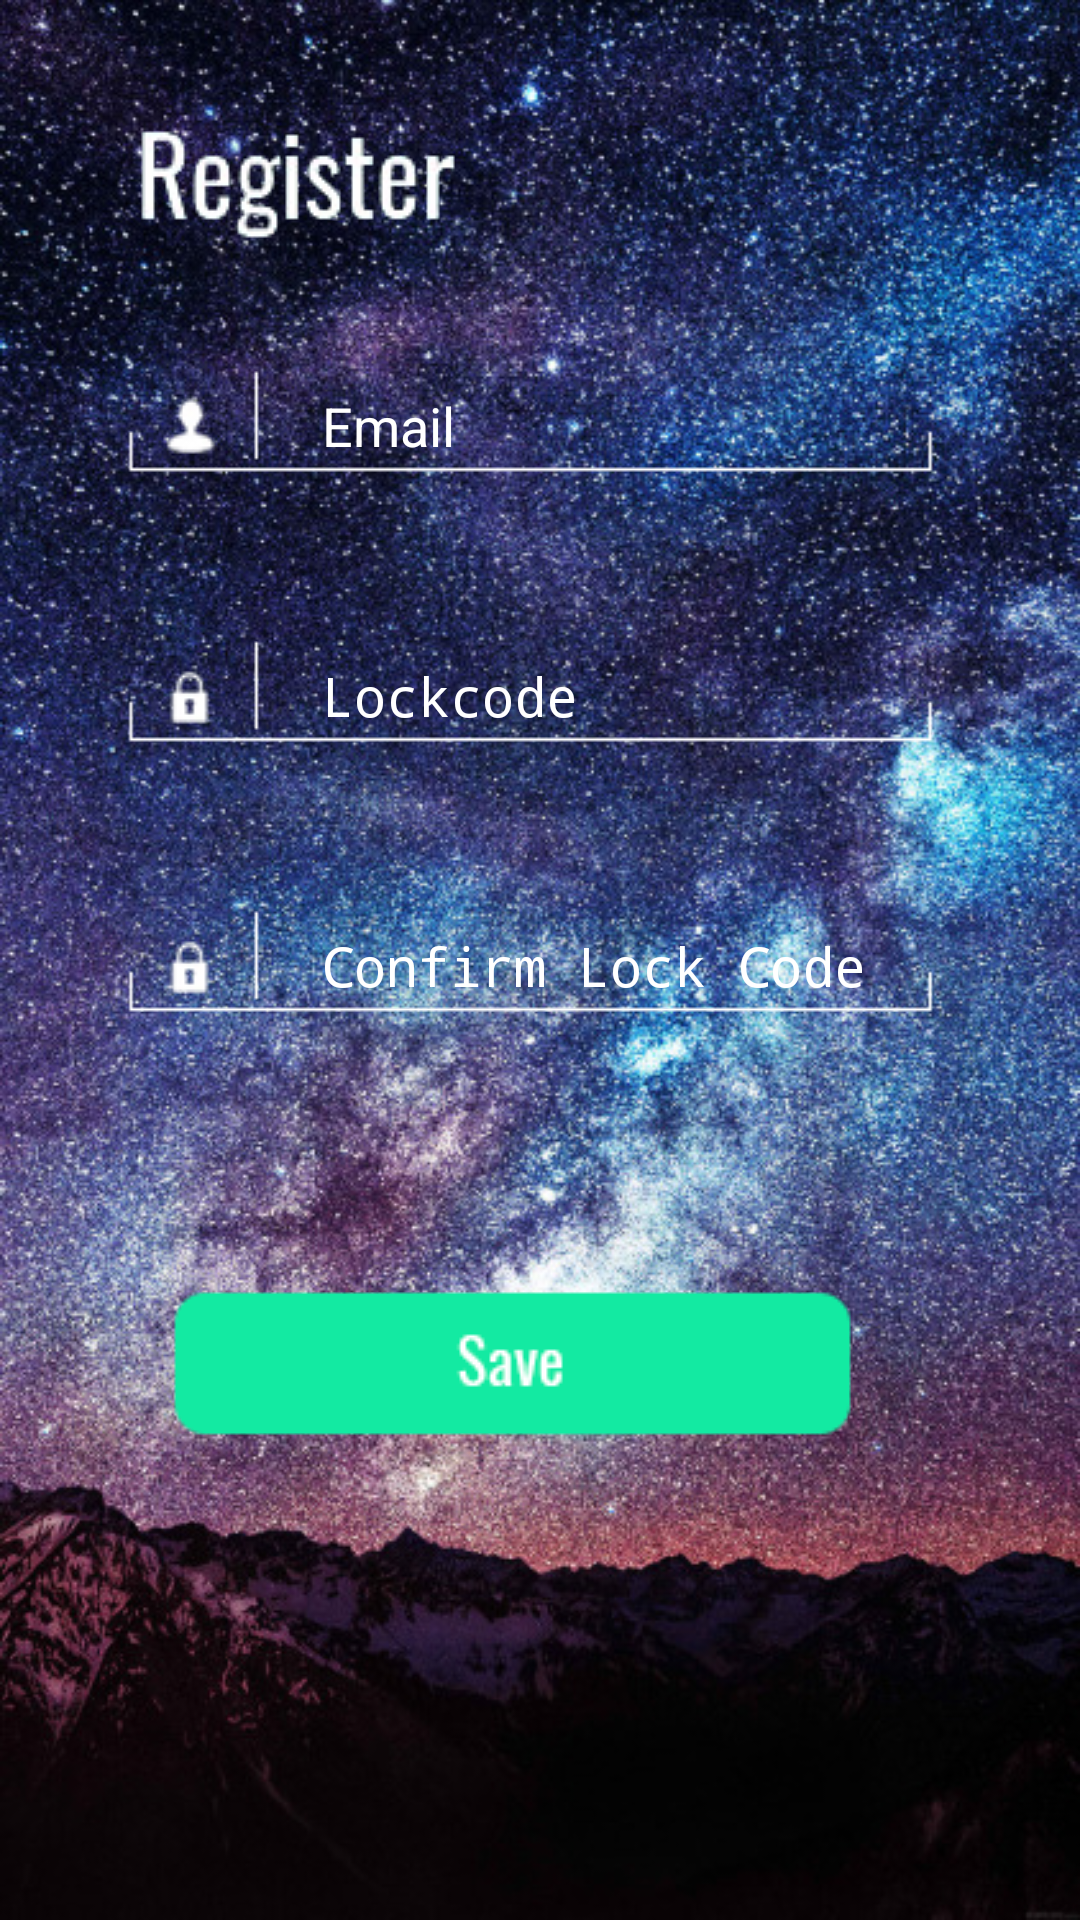

Write the Android layout XML for this screen, with the resource values it uses.
<!-- AndroidManifest.xml: application theme AppTheme -->
<!-- res/layout/content_register.xml -->
<?xml version="1.0" encoding="utf-8"?>
<RelativeLayout xmlns:android="http://schemas.android.com/apk/res/android"
    xmlns:app="http://schemas.android.com/apk/res-auto"
    xmlns:tools="http://schemas.android.com/tools"
    android:layout_width="match_parent"
    android:layout_height="match_parent"
    android:paddingBottom="@dimen/activity_vertical_margin"
    android:paddingLeft="@dimen/activity_horizontal_margin"
    android:paddingRight="@dimen/activity_horizontal_margin"
    android:paddingTop="@dimen/activity_vertical_margin"
    app:layout_behavior="@string/appbar_scrolling_view_behavior"
    tools:context="com.example.twenty.RegisterActivity"
    tools:showIn="@layout/activity_register"
    android:background="@drawable/xy"
    android:focusable="true">

    <LinearLayout
        android:orientation="vertical"
        android:layout_width="285dp"
        android:layout_height="match_parent"
        android:layout_alignParentTop="true"
        android:layout_centerHorizontal="true">

        <LinearLayout
            android:paddingTop="35dp"
            android:orientation="vertical"
            android:layout_width="280dp"
            android:layout_height="100dp"
            android:layout_centerHorizontal="true"
            android:id="@+id/linearLayout">

            <ImageView
                android:layout_width="wrap_content"
                android:layout_height="wrap_content"
                android:id="@+id/imageView"
                android:src="@drawable/registertext" />
        </LinearLayout>

        <LinearLayout
            android:orientation="vertical"
            android:layout_width="280dp"
            android:layout_height="90dp"
            android:layout_below="@+id/linearLayout"
            android:layout_alignRight="@+id/linearLayout"
            android:layout_alignEnd="@+id/linearLayout"
            android:id="@+id/linearLayout2">

            <EditText
                android:layout_width="match_parent"
                android:layout_height="wrap_content"
                android:inputType="textEmailAddress"
                android:ems="10"
                android:id="@+id/editTextEmail"
                android:layout_gravity="center_horizontal"
                android:background="@drawable/emailwhiteline"
                android:focusable="true"
                android:hint="Email"
                android:textColorHint="#FFFFFF"
                android:paddingLeft="70dp"
                android:paddingTop="15dp"
                android:textColor="#FFFFFF"
                />

        </LinearLayout>

        <LinearLayout
            android:orientation="vertical"
            android:layout_width="280dp"
            android:layout_height="90dp"
            android:layout_below="@+id/linearLayout2"
            android:layout_centerHorizontal="true"
            android:id="@+id/linearLayout3">

            <EditText
                android:layout_width="match_parent"
                android:layout_height="wrap_content"
                android:inputType="numberPassword"
                android:ems="10"
                android:id="@+id/editTextLock"
                android:layout_gravity="center_horizontal"
                android:background="@drawable/lockwhiteline"
                android:hint="Lockcode"
                android:textColorHint="#FFFFFF"
                android:paddingLeft="70dp"
                android:paddingTop="15dp"
                android:textColor="#FFFFFF"
                android:maxLength="4" />
        </LinearLayout>

        <LinearLayout
            android:orientation="vertical"
            android:layout_width="280dp"
            android:layout_height="90dp"
            android:layout_below="@+id/linearLayout2"
            android:layout_centerHorizontal="true"
            android:id="@+id/linearLayout4" >

            <EditText
                android:layout_width="match_parent"
                android:layout_height="wrap_content"
                android:inputType="numberPassword"
                android:ems="10"
                android:id="@+id/editTextRelock"
                android:layout_gravity="center_horizontal"
                android:background="@drawable/lockwhiteline"
                android:hint="Confirm Lock Code"
                android:textColorHint="#FFFFFF"
                android:paddingLeft="70dp"
                android:paddingTop="15dp"
                android:textColor="#FFFFFF"
                android:maxLength="4" />
        </LinearLayout>

        <LinearLayout
            android:paddingTop="50dp"
            android:orientation="vertical"
            android:layout_width="280dp"
            android:layout_height="match_parent"
            android:layout_below="@+id/linearLayout3"
            android:layout_alignLeft="@+id/linearLayout3"
            android:layout_alignStart="@+id/linearLayout3">

            <ImageButton
                android:layout_width="wrap_content"
                android:layout_height="wrap_content"
                android:id="@+id/imageButtonSave"
                android:layout_gravity="center_horizontal"
                android:src="@drawable/savebutton"
                android:background="#00000000" />
        </LinearLayout>
    </LinearLayout>

</RelativeLayout>
<!-- res/layout/activity_register.xml (included above) -->
<?xml version="1.0" encoding="utf-8"?>
<android.support.design.widget.CoordinatorLayout xmlns:android="http://schemas.android.com/apk/res/android"
    xmlns:app="http://schemas.android.com/apk/res-auto"
    xmlns:tools="http://schemas.android.com/tools"
    android:layout_width="match_parent"
    android:layout_height="match_parent"
    android:fitsSystemWindows="true"
    tools:context="com.example.twenty.RegisterActivity">

    <include layout="@layout/content_register" />

</android.support.design.widget.CoordinatorLayout>
<!-- resources referenced by this layout -->
<resources>
  <!-- drawable emailwhiteline: png bitmap (drawable, 25444 bytes) -->
  <!-- drawable lockwhiteline: png bitmap (drawable, 25147 bytes) -->
  <!-- drawable registertext: png bitmap (drawable, 20716 bytes) -->
  <!-- drawable savebutton: png bitmap (drawable, 20157 bytes) -->
  <!-- drawable xy: jpg bitmap (drawable, 234559 bytes) -->
  <style name="AppTheme" parent="Theme.AppCompat.NoActionBar">
          
          <item name="colorPrimary">@color/colorPrimary</item>
          <item name="colorPrimaryDark">@color/colorPrimaryDark</item>
          <item name="colorAccent">@color/colorAccent</item>
      </style>
  <color name="colorPrimary">#3F51B5</color>
  <color name="colorPrimaryDark">#303F9F</color>
  <color name="colorAccent">#FF4081</color>
</resources>
